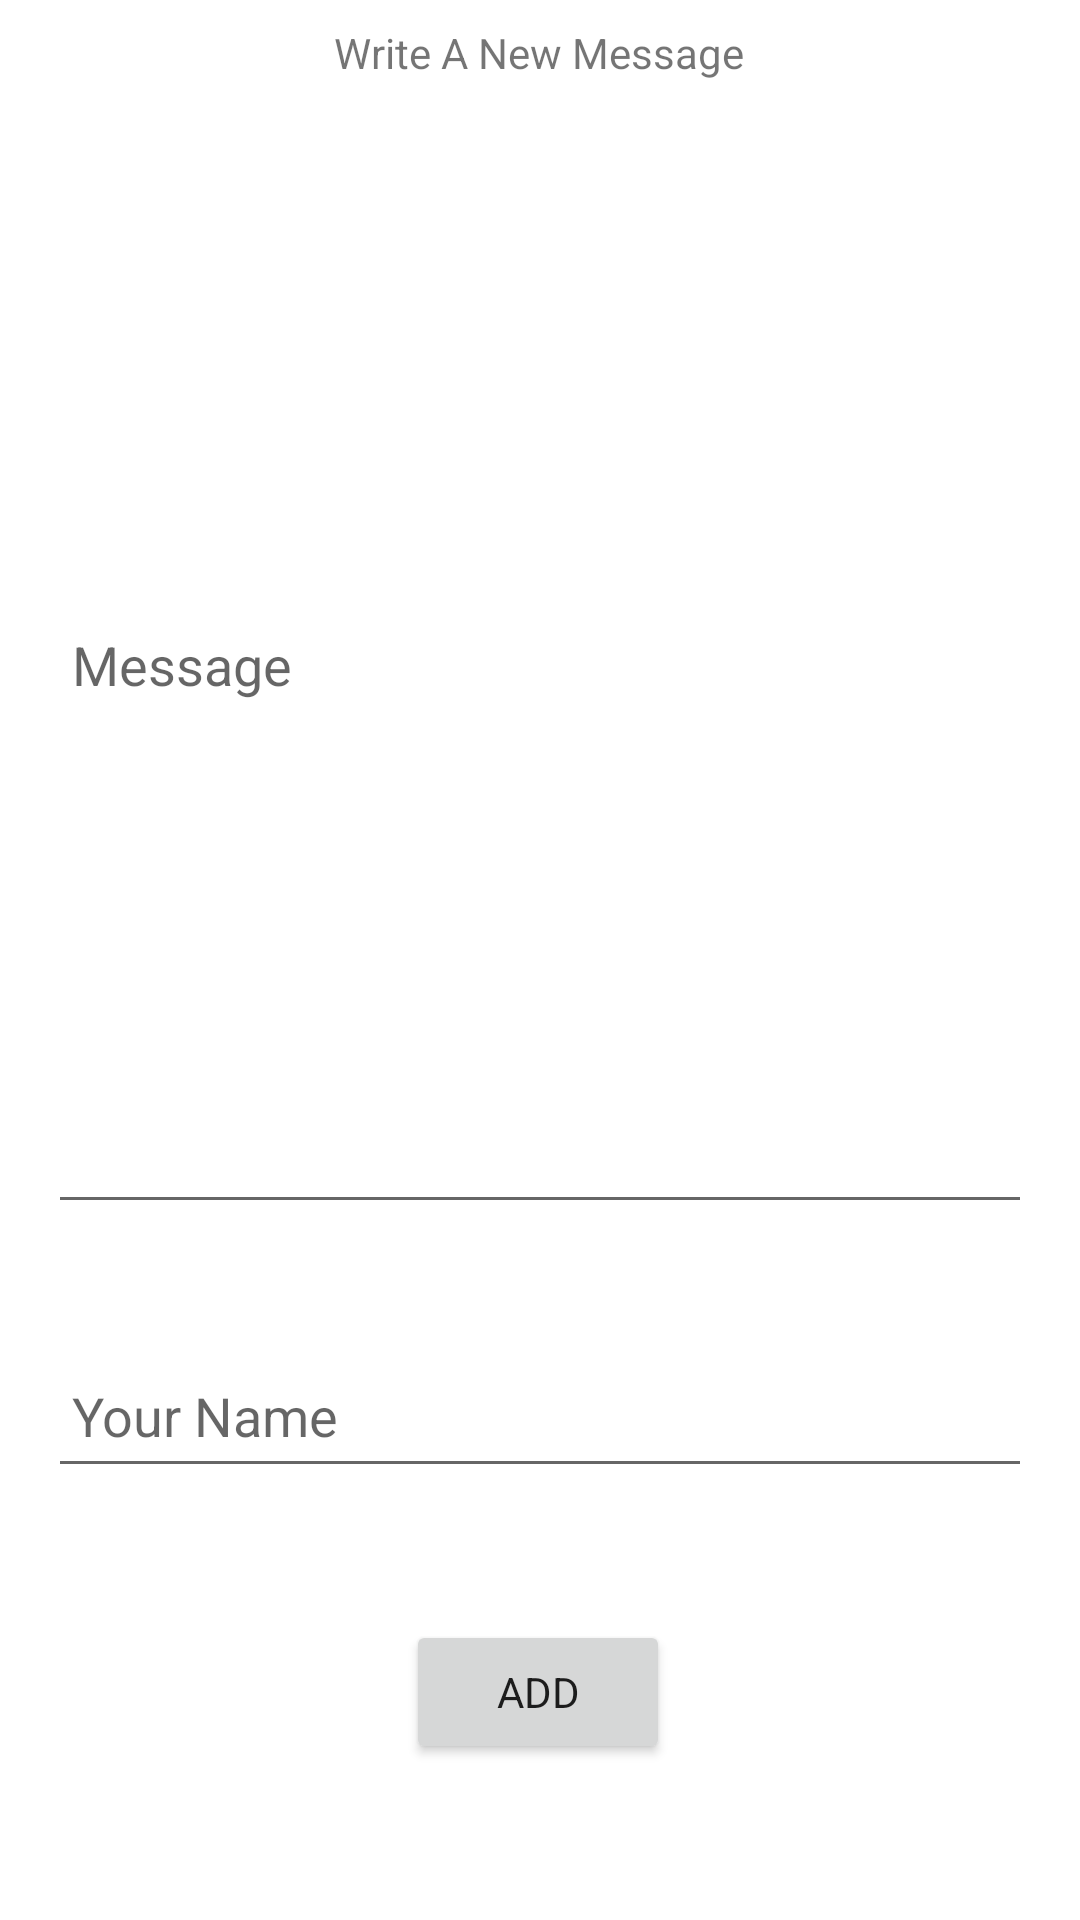

Produce the Android XML layout that renders to this screen, including the resource entries it uses.
<!-- AndroidManifest.xml: application theme Theme.MyAppTheme -->
<!-- res/layout/activity_new_message.xml -->
<?xml version="1.0" encoding="utf-8"?>
<androidx.constraintlayout.widget.ConstraintLayout xmlns:android="http://schemas.android.com/apk/res/android"
    xmlns:app="http://schemas.android.com/apk/res-auto"
    xmlns:tools="http://schemas.android.com/tools"
    android:layout_width="match_parent"
    android:layout_height="match_parent"
    tools:theme="@style/Theme.MyAppCompatTheme"
    >

    <EditText
        android:id="@+id/message"
        android:layout_width="0dp"
        android:layout_height="0dp"
        android:layout_marginStart="16dp"
        android:layout_marginEnd="16dp"
        android:layout_marginBottom="40dp"
        android:ems="10"
        android:hint="Message"
        android:inputType="textPersonName"
        android:minLines="3"
        android:padding="@dimen/default_padding"
        app:layout_constraintBottom_toTopOf="@+id/name"
        app:layout_constraintEnd_toEndOf="parent"
        app:layout_constraintHorizontal_bias="0.0"
        app:layout_constraintStart_toStartOf="parent"
        app:layout_constraintTop_toBottomOf="@+id/textView" />

    <Button
        android:id="@+id/addMessage"
        android:layout_width="wrap_content"
        android:layout_height="wrap_content"
        android:layout_marginBottom="52dp"
        android:text="Add"
        app:layout_constraintBottom_toBottomOf="parent"
        app:layout_constraintEnd_toEndOf="parent"
        app:layout_constraintHorizontal_bias="0.498"
        app:layout_constraintStart_toStartOf="parent" />

    <EditText
        android:id="@+id/name"
        android:layout_width="0dp"
        android:layout_height="wrap_content"
        android:layout_marginStart="16dp"
        android:layout_marginEnd="16dp"
        android:layout_marginBottom="44dp"
        android:ems="10"
        android:hint="Your Name"
        android:inputType="textMultiLine|textLongMessage"
        android:minHeight="48dp"
        android:padding="8dp"
        app:layout_constraintBottom_toTopOf="@+id/addMessage"
        app:layout_constraintEnd_toEndOf="parent"
        app:layout_constraintStart_toStartOf="parent" />

    <TextView
        android:id="@+id/textView"
        android:layout_width="wrap_content"
        android:layout_height="wrap_content"
        android:padding="@dimen/default_padding"
        android:text="Write A New Message"
        app:layout_constraintEnd_toEndOf="parent"
        app:layout_constraintHorizontal_bias="0.498"
        app:layout_constraintStart_toStartOf="parent"
        app:layout_constraintTop_toTopOf="parent" />
</androidx.constraintlayout.widget.ConstraintLayout>
<!-- resources referenced by this layout -->
<resources>
  <dimen name="default_padding">8dp</dimen>
  <style name="Theme.MyAppCompatTheme" parent="Theme.AppCompat.DayNight.DarkActionBar">
          <item name="android:statusBarColor">?android:attr/statusBarColor</item>
          <item name="colorPrimary">@color/blue_500</item>
          <item name="colorAccent">@color/red_300</item>
          <item name="fontFamily">@font/gemunu</item>
          <item name="buttonStyle">@style/Theme.MyApp.MyButton</item>
          <item name="textAppearanceBody1">@style/TextAppearance.MyAppCompatTheme.Body1</item>
          
          <item name="cornerFamily">rounded</item>
      </style>
  <style name="Theme.MyAppTheme" parent="Theme.MaterialComponents.DayNight.DarkActionBar">
          
          <item name="colorPrimary">@color/purple_500</item>
          <item name="colorPrimaryVariant">@color/purple_700</item>
          <item name="colorOnPrimary">@color/white</item>
          
          <item name="colorSecondary">@color/teal_200</item>
          <item name="colorSecondaryVariant">@color/teal_700</item>
          <item name="colorOnSecondary">@color/black</item>
          
          <item name="android:statusBarColor">?android:attr/statusBarColor</item>
          
          <item name="fontFamily">@font/josefin_sans</item>
          <item name="fontStyle">normal</item>
          <item name="textAppearanceBody1">@style/TextAppearance.MyApp.Body1</item>
          
          <item name="shapeAppearanceSmallComponent">@style/ShapeAppearance.MyApp.SmallComponent</item>
          <item name="shapeAppearanceMediumComponent">@style/ShapeAppearance.MyApp.MediumComponent</item>
          <item name="shapeAppearanceLargeComponent">@style/ShapeAppearance.MyApp.LargeComponent</item>
  
      </style>
  <color name="blue_500">#03A9F4</color>
  <color name="red_300">#F06292</color>
  <style name="Theme.MyApp.MyButton" parent="Widget.AppCompat.Button">
          <item name="backgroundTint">@color/blue_500</item>
          <item name="android:padding">16dp</item>
      </style>
  <style name="TextAppearance.MyAppCompatTheme.Body1" parent="TextAppearance.AppCompat.Body1">
          <item name="android:textSize">8pt</item>
      </style>
  <color name="purple_500">#FF6200EE</color>
  <color name="purple_700">#FF3700B3</color>
  <color name="white">#FFFFFFFF</color>
  <color name="teal_200">#FF03DAC5</color>
  <color name="teal_700">#FF018786</color>
  <color name="black">#FF000000</color>
  <style name="TextAppearance.MyApp.Body1" parent="TextAppearance.AppCompat.Body1">
                  <item name="android:textSize">20pt</item>
              <item name="fontStyle">italic</item>
      </style>
  <style name="ShapeAppearance.MyApp.SmallComponent" parent="ShapeAppearance.MaterialComponents.SmallComponent">
          <item name="cornerFamily">rounded</item>
          <item name="cornerSize">2dp</item>
      </style>
  <style name="ShapeAppearance.MyApp.MediumComponent" parent="ShapeAppearance.MaterialComponents.MediumComponent">
          <item name="cornerFamily">rounded</item>
          <item name="cornerSize">16dp</item>
      </style>
  <style name="ShapeAppearance.MyApp.LargeComponent" parent="Theme.MaterialComponents.DayNight">
          <item name="cornerFamily">rounded</item>
          <item name="cornerSize">8dp</item>
      </style>
</resources>
